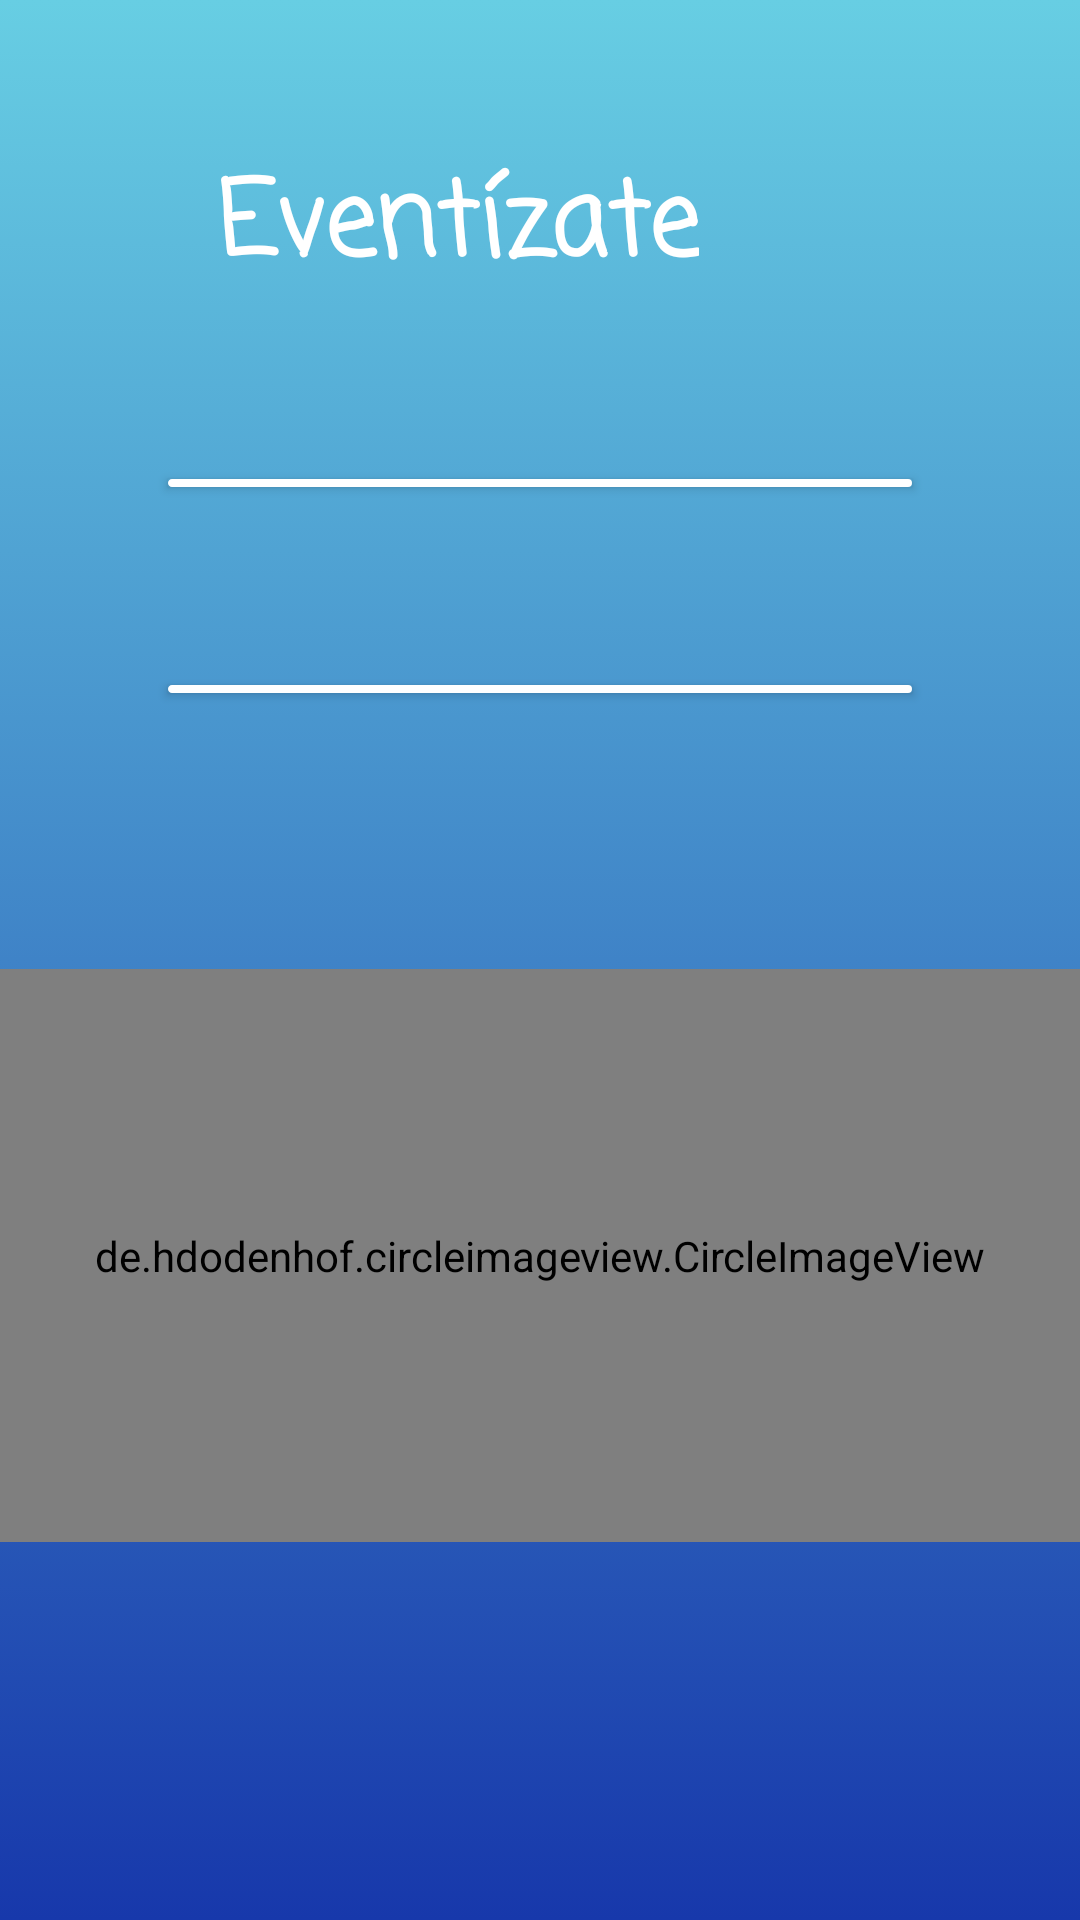

Produce the Android XML layout that renders to this screen, including the resource entries it uses.
<!-- AndroidManifest.xml: application theme Theme.AppEventosFinal -->
<!-- res/layout/activity_main.xml -->
<?xml version="1.0" encoding="utf-8"?>
<androidx.drawerlayout.widget.DrawerLayout
    xmlns:android="http://schemas.android.com/apk/res/android"
    xmlns:app="http://schemas.android.com/apk/res-auto"
    xmlns:tools="http://schemas.android.com/tools"
    android:layout_width="match_parent"
    android:layout_height="match_parent"
    android:background="@drawable/bckground"
    android:id="@+id/drawerLayout"
    tools:context=".MainActivity">

    <androidx.constraintlayout.widget.ConstraintLayout
        android:layout_width="match_parent"
        android:layout_height="wrap_content"
        >



    <TextView
        android:id="@+id/textView4"
        android:layout_width="wrap_content"
        android:layout_height="wrap_content"
        android:layout_marginStart="70dp"
        android:layout_marginTop="50dp"
        android:layout_marginEnd="69dp"
        android:layout_marginBottom="58dp"
        android:fontFamily="casual"
        android:text="Eventízate"
        android:textColor="@color/white"
        android:textSize="34sp"
        android:textStyle="bold"
        app:layout_constraintBottom_toTopOf="@+id/btnEventos"
        app:layout_constraintEnd_toEndOf="@+id/btnEventos"
        app:layout_constraintStart_toStartOf="parent"
        app:layout_constraintTop_toTopOf="parent" />

    <Button
        android:id="@+id/btnEventos"
        android:layout_width="248dp"
        android:layout_height="0dp"
        android:layout_marginBottom="66dp"
        android:background="@drawable/botones_estilo"
        android:fontFamily="casual"
        android:text="Eventos"
        android:textColor="@color/white"
        android:textStyle="bold"
        app:layout_constraintBottom_toTopOf="@+id/btnAsistentes"
        app:layout_constraintEnd_toEndOf="parent"
        app:layout_constraintStart_toStartOf="parent"
        app:layout_constraintTop_toBottomOf="@+id/textView4" />

    <Button
        android:id="@+id/btnAsistentes"
        android:layout_width="248dp"
        android:layout_height="0dp"
        android:layout_marginBottom="409dp"
        android:background="@drawable/botones_estilo"
        android:fontFamily="casual"
        android:text="Asistentes"
        android:textColor="@color/white"
        android:textStyle="bold"
        app:layout_constraintBottom_toBottomOf="parent"
        app:layout_constraintEnd_toEndOf="parent"
        app:layout_constraintStart_toStartOf="parent"
        app:layout_constraintTop_toBottomOf="@+id/btnEventos" />


    <de.hdodenhof.circleimageview.CircleImageView
        android:id="@+id/imgLogo"
        android:layout_width="match_parent"
        android:layout_height="191dp"
        android:layout_marginTop="80dp"
        android:src="@drawable/eventos"
        app:civ_border_color="#FF000000"
        app:civ_border_width="3dp"
        app:civ_circle_background_color="#79ffffff"
        app:layout_constraintBottom_toBottomOf="parent"
        app:layout_constraintTop_toBottomOf="@+id/btnAsistentes"
        app:layout_constraintVertical_bias="0.086"
        tools:layout_editor_absoluteX="0dp" />

    </androidx.constraintlayout.widget.ConstraintLayout>

    <com.google.android.material.navigation.NavigationView
        android:id="@+id/nav_view"
        android:layout_width="wrap_content"
        android:layout_height="match_parent"
        app:headerLayout="@layout/nav_header"
        app:menu="@menu/nav_menu"
        android:layout_gravity="start"
        android:fitsSystemWindows="true"
        />
</androidx.drawerlayout.widget.DrawerLayout>
<!-- res/layout/nav_header.xml (included above) -->
<?xml version="1.0" encoding="utf-8"?>
<LinearLayout
    xmlns:android="http://schemas.android.com/apk/res/android"
    android:layout_width="match_parent"
    android:layout_height="wrap_content"
    android:orientation="vertical"
    android:layout_marginTop="16dp"
    android:layout_marginStart="16dp"
    android:background="@color/white"
    >

    <de.hdodenhof.circleimageview.CircleImageView
        android:layout_width="100dp"
        android:layout_height="100dp"
        android:src="@drawable/eventos"
    />

    <TextView
        android:layout_width="match_parent"
        android:layout_height="wrap_content"
        android:id="@+id/titulo_nav"
        android:paddingTop="10dp"
        android:textSize="24dp"
        android:textStyle="bold"
        android:text="Eventízate"
        android:textColor="@color/black"
        />

    <View
        android:layout_width="match_parent"
        android:layout_height="5dp"
        android:layout_marginTop="30dp"
        android:background="@color/purple_200"
        />
</LinearLayout>
<!-- resources referenced by this layout -->
<resources>
  <!-- drawable bckground (drawable) -->
  <?xml version="1.0" encoding="utf-8"?>
  <selector xmlns:android="http://schemas.android.com/apk/res/android">
      <item>
          <shape android:shape="rectangle">
              <gradient android:angle="100"
                  android:startColor="#67cee3"
                  android:endColor="#1738ab" />
  
  
          </shape>
      </item>
  
  </selector>
  <!-- drawable botones_estilo (drawable) -->
  <?xml version="1.0" encoding="utf-8"?>
  <selector xmlns:android="http://schemas.android.com/apk/res/android">
      <item>
          <shape android:shape="rectangle">
              <corners android:radius="20dp"/>
              <stroke android:color="@color/white" android:width="2dp"/>
              <solid android:color="@color/purple_200"/>
          </shape>
      </item>
  </selector>
  <style name="Theme.AppEventosFinal" parent="Theme.AppCompat.Light.NoActionBar">
          
          <item name="colorPrimary">@color/purple_500</item>
          <item name="colorPrimaryVariant">@color/purple_700</item>
          <item name="colorOnPrimary">@color/white</item>
          
          <item name="colorSecondary">@color/teal_200</item>
          <item name="colorSecondaryVariant">@color/teal_700</item>
          <item name="colorOnSecondary">@color/black</item>
          
          <item name="android:statusBarColor">?attr/colorPrimaryVariant</item>
          
      </style>
  <!-- not gathered from this repository: default colours our renderer supplied (Android Studio template values) -->
  <color name="purple_200">#FFBB86FC</color>
  <color name="purple_500">#FF6200EE</color>
  <color name="purple_700">#FF3700B3</color>
  <color name="teal_200">#FF03DAC5</color>
  <color name="teal_700">#FF018786</color>
  <color name="black">#FF000000</color>
  <color name="white">#FFFFFFFF</color>
</resources>
